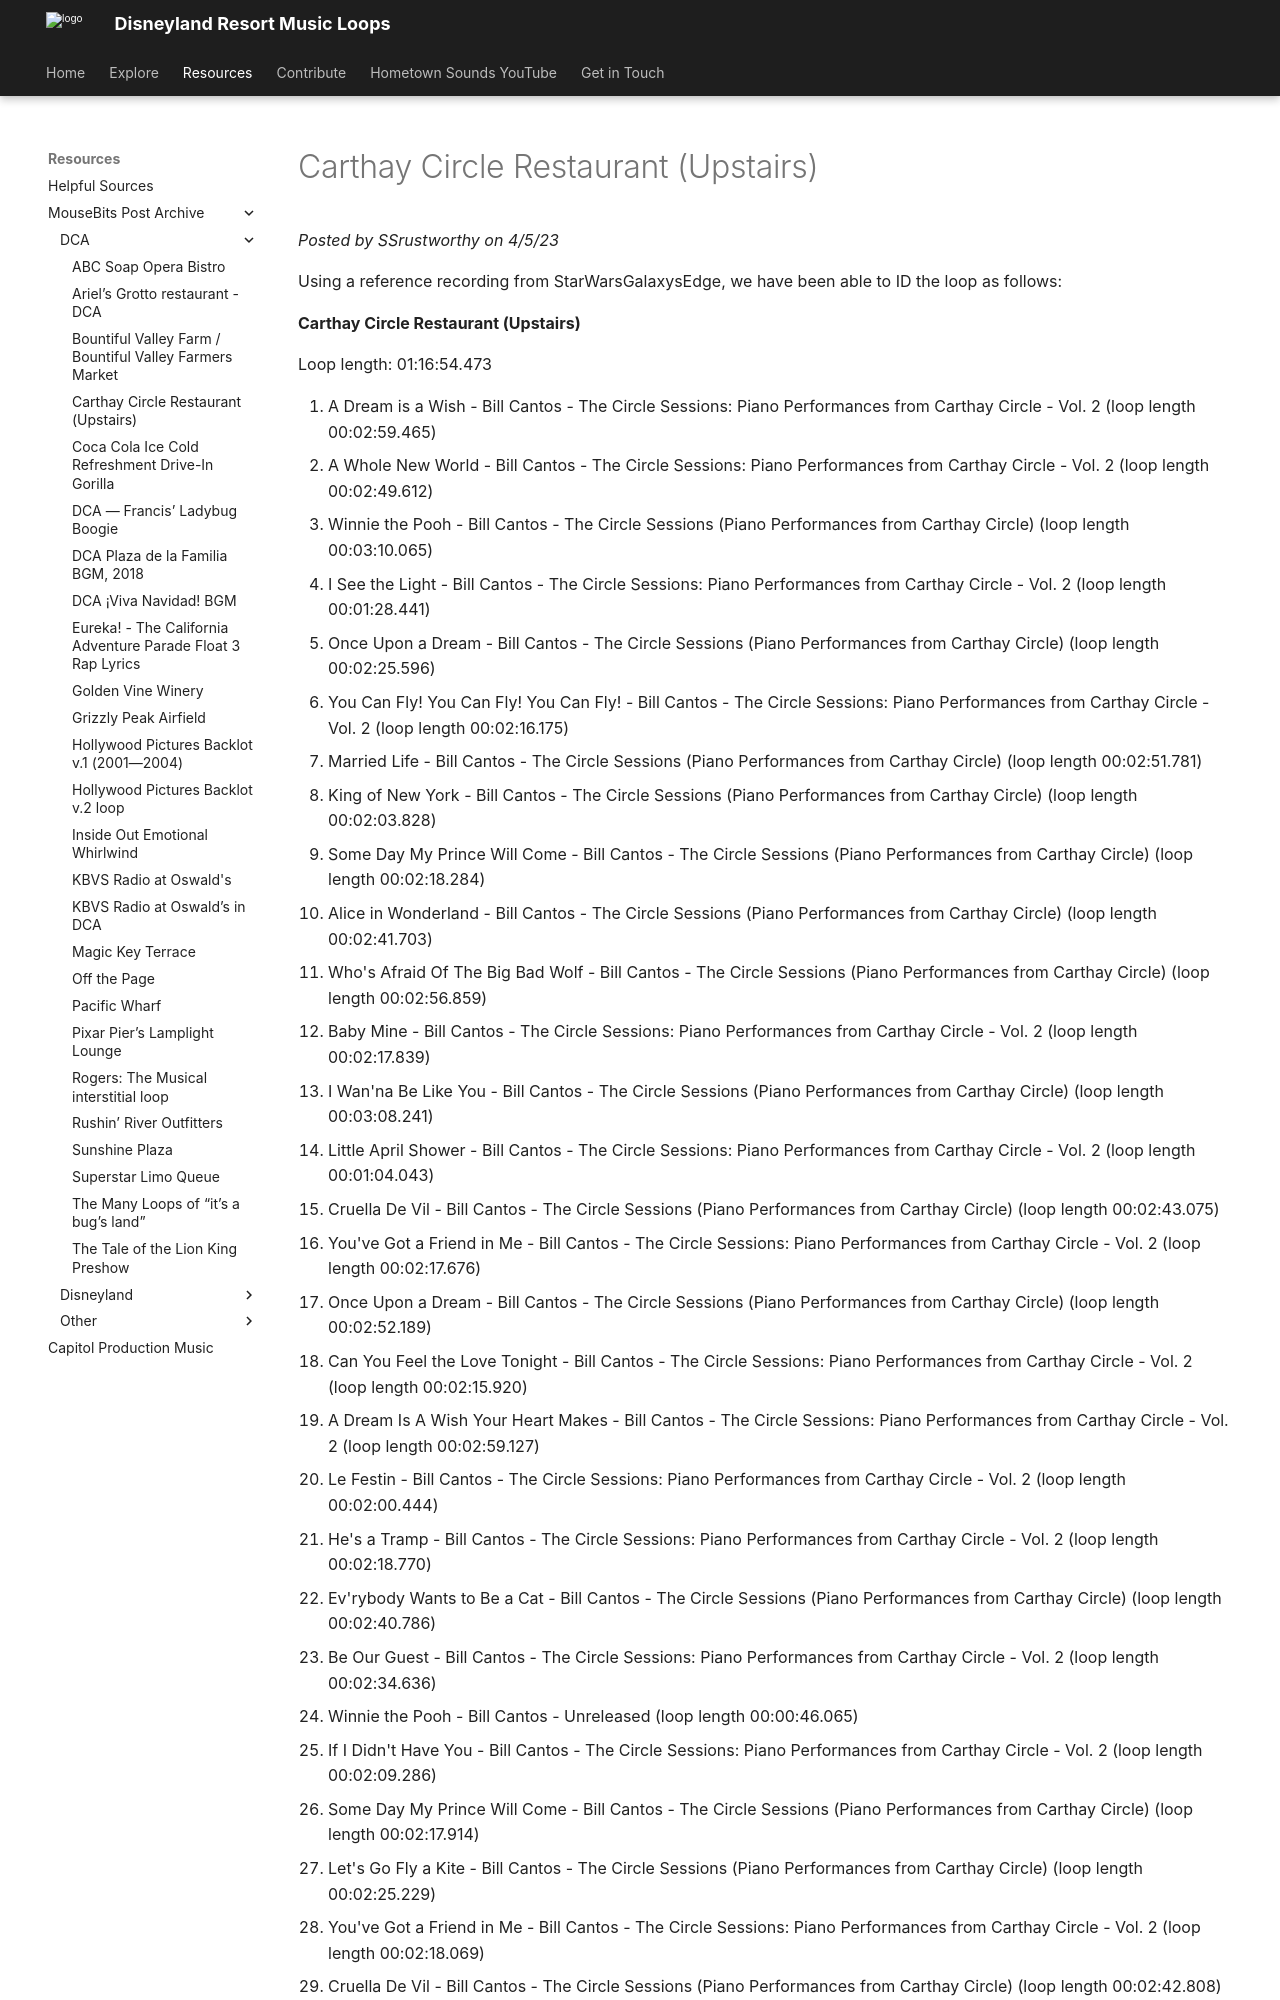

repository: SSrustworthy/DLRML-docs · page: resources/mousebits_post_archive/DCA/carthay_circle_restaurant_(upstairs)/index.html · generator: mkdocs

# Carthay Circle Restaurant (Upstairs)

*Posted by SSrustworthy on 4/5/23*

Using a reference recording from StarWarsGalaxysEdge, we have been able to ID the loop as follows:

**Carthay Circle Restaurant (Upstairs)**

Loop length: 01:16:54.473
